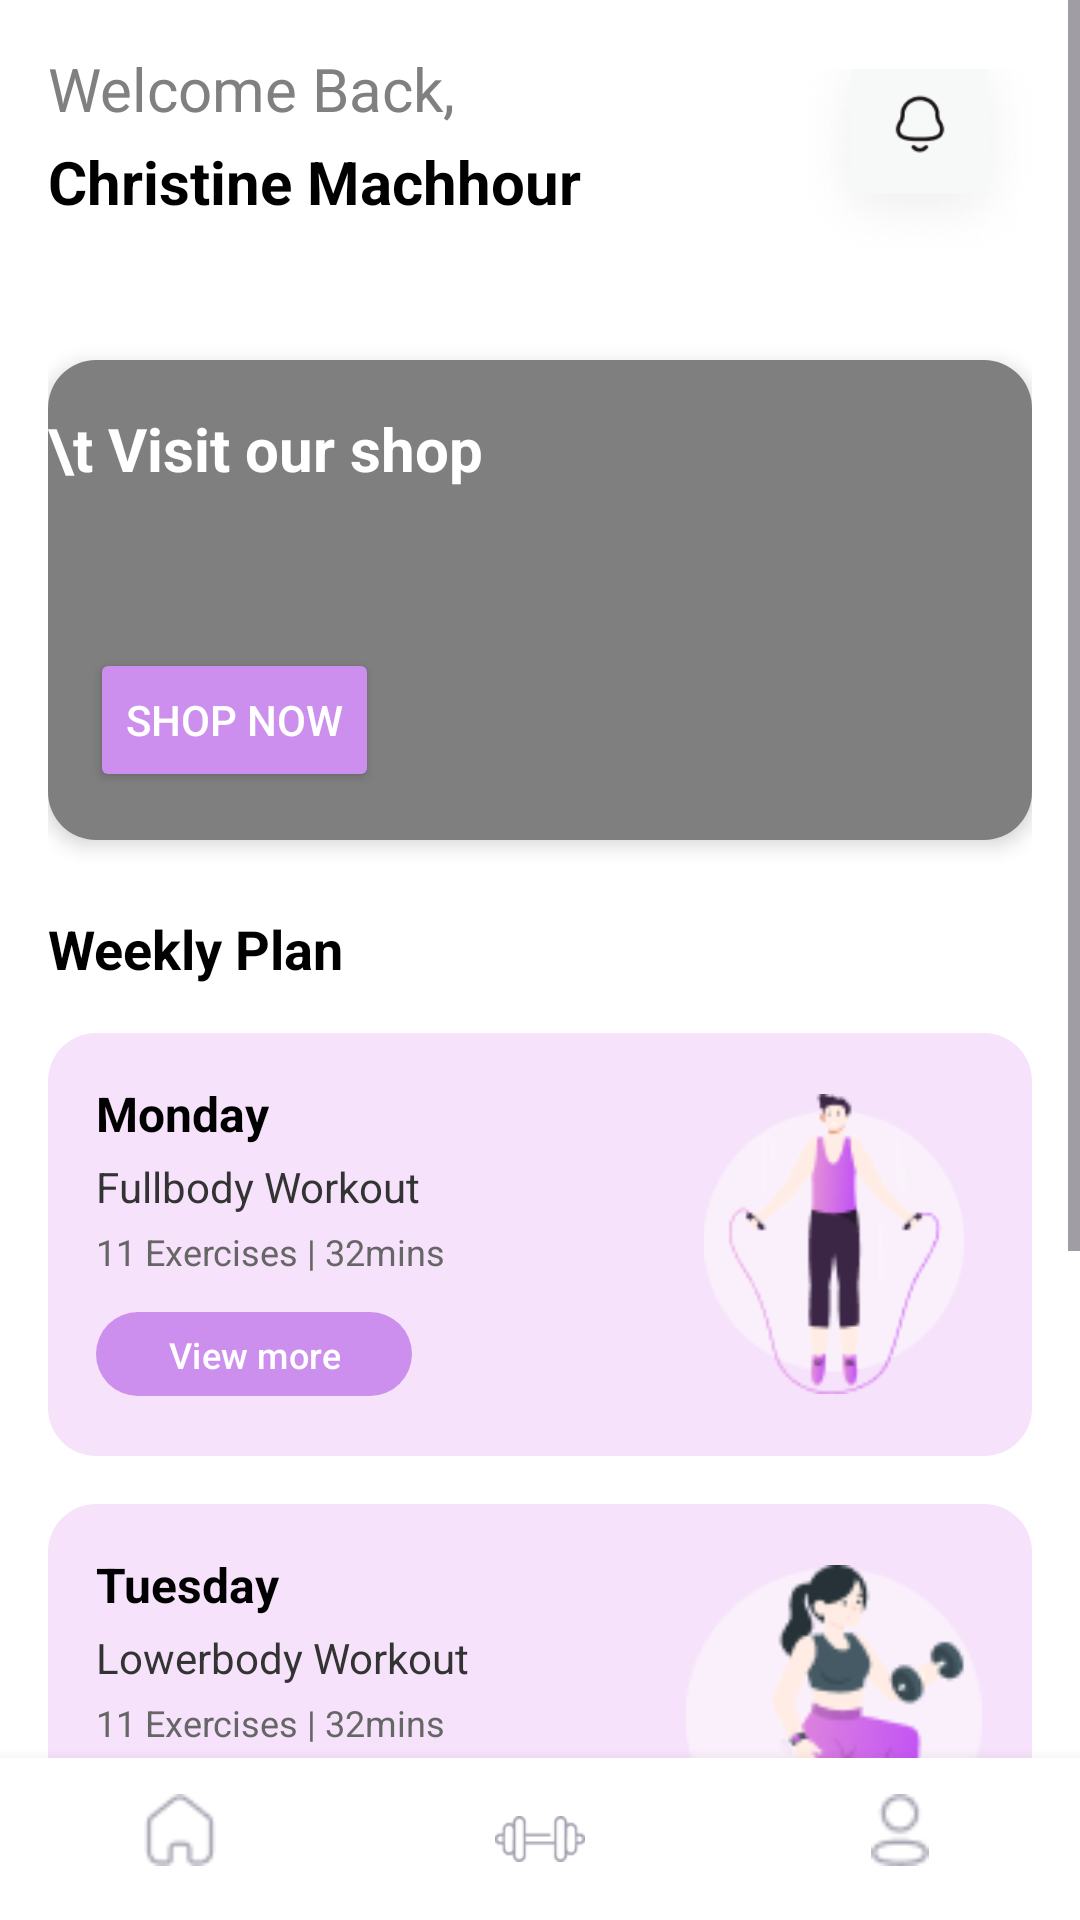

Layout XML and referenced resources for this Android screen:
<!-- AndroidManifest.xml: application theme Theme.WolFitness -->
<!-- res/layout/activity_home.xml -->
<RelativeLayout xmlns:android="http://schemas.android.com/apk/res/android" xmlns:app="http://schemas.android.com/apk/res-auto" xmlns:tools="http://schemas.android.com/tools" android:id="@+id/main" android:layout_width="match_parent" android:layout_height="match_parent" android:background="#FFFFFF" tools:context=".activities.HomeActivity">
    <ScrollView android:layout_width="match_parent" android:layout_height="match_parent" android:layout_above="@id/bottom_navigation" android:fillViewport="true">
        <LinearLayout android:layout_width="match_parent" android:layout_height="wrap_content" android:orientation="vertical" android:padding="16dp">
            
            <RelativeLayout android:layout_width="match_parent" android:layout_height="wrap_content">
                <LinearLayout android:layout_width="wrap_content" android:layout_height="wrap_content" android:orientation="vertical" android:layout_alignParentStart="true">
                    <TextView android:layout_width="wrap_content" android:layout_height="wrap_content" android:text="Welcome Back," android:textSize="20sp" android:textColor="#808080"/>
                    <TextView android:id="@+id/user_name" android:layout_width="wrap_content" android:layout_height="wrap_content" android:text="Christine Machhour" android:textSize="20sp" android:textStyle="bold" android:textColor="#000000" android:layout_marginTop="4dp"/>
                </LinearLayout>
                <ImageView android:id="@+id/notification_icon" android:layout_width="80dp" android:layout_height="80dp" android:layout_alignParentEnd="true" android:src="@drawable/ic_notification"/>
            </RelativeLayout>
            
            
            <androidx.cardview.widget.CardView android:layout_width="match_parent" android:layout_height="wrap_content" android:layout_marginTop="24dp" app:cardCornerRadius="16dp" app:cardElevation="4dp">
                <androidx.constraintlayout.widget.ConstraintLayout android:layout_width="match_parent" android:layout_height="160dp">
                    
                    <ImageView android:id="@+id/imageView" android:layout_width="0dp" android:layout_height="0dp" android:contentDescription="@null" android:scaleType="centerCrop" android:src="@drawable/banner_bg" app:layout_constraintBottom_toBottomOf="parent" app:layout_constraintEnd_toEndOf="parent" app:layout_constraintStart_toStartOf="parent" app:layout_constraintTop_toTopOf="parent"/>
                    
                    <View android:layout_width="0dp" android:layout_height="0dp" android:background="#80000000" app:layout_constraintTop_toTopOf="parent" app:layout_constraintBottom_toBottomOf="parent" app:layout_constraintStart_toStartOf="parent" app:layout_constraintEnd_toEndOf="parent"/>
                    
                    <TextView android:id="@+id/bannerTitle" android:layout_width="0dp" android:layout_height="wrap_content" android:layout_marginTop="16dp" android:text="\t Visit our shop" android:textColor="@android:color/white" android:textSize="20sp" android:textStyle="bold" app:layout_constraintEnd_toEndOf="parent" app:layout_constraintHorizontal_bias="1.0" app:layout_constraintStart_toEndOf="@+id/imageView" app:layout_constraintStart_toStartOf="parent" app:layout_constraintTop_toTopOf="parent"/>
                    <Button android:id="@+id/shopNowButton" android:layout_width="wrap_content" android:layout_height="wrap_content" android:backgroundTint="#CC8FED" android:text="Shop Now" android:textColor="@android:color/white" app:layout_constraintBottom_toBottomOf="parent" app:layout_constraintEnd_toEndOf="parent" app:layout_constraintHorizontal_bias="0.06" app:layout_constraintStart_toStartOf="parent" app:layout_constraintTop_toBottomOf="@id/bannerTitle" app:layout_constraintVertical_bias="0.768"/>
                </androidx.constraintlayout.widget.ConstraintLayout>
            </androidx.cardview.widget.CardView>
            
            <TextView android:layout_width="wrap_content" android:layout_height="wrap_content" android:text="Weekly Plan" android:textSize="18sp" android:textStyle="bold" android:textColor="#000000" android:layout_marginTop="24dp"/>
            
            <androidx.cardview.widget.CardView android:layout_width="match_parent" android:layout_height="wrap_content" app:cardCornerRadius="16dp" app:cardElevation="0dp" android:layout_marginTop="16dp" android:layout_marginBottom="8dp">
                <LinearLayout android:layout_width="match_parent" android:layout_height="wrap_content" android:orientation="horizontal" android:padding="16dp" android:background="#F6E2FA" android:gravity="center_vertical">
                    <LinearLayout android:layout_width="0dp" android:layout_height="wrap_content" android:layout_weight="1" android:orientation="vertical">
                        <TextView android:layout_width="wrap_content" android:layout_height="wrap_content" android:text="Monday" android:textSize="16sp" android:textStyle="bold" android:textColor="#000000"/>
                        <TextView android:layout_width="wrap_content" android:layout_height="wrap_content" android:text="Fullbody Workout" android:textSize="14sp" android:textColor="#333333" android:layout_marginTop="4dp"/>
                        <TextView android:layout_width="wrap_content" android:layout_height="wrap_content" android:text="11 Exercises | 32mins" android:textSize="12sp" android:textColor="#666666" android:layout_marginTop="4dp"/>
                        <com.google.android.material.button.MaterialButton android:layout_width="wrap_content" android:layout_height="36dp" android:id="@+id/monday_view_more_button" android:text="View more" android:textSize="12sp" android:textColor="#FFFFFF" android:layout_marginTop="8dp" app:backgroundTint="#CC8FED" app:cornerRadius="18dp"/>
                    </LinearLayout>
                    <ImageView android:layout_width="100dp" android:layout_height="100dp" android:src="@drawable/workout_fullbody" android:scaleType="fitCenter" android:layout_marginStart="16dp"/>
                </LinearLayout>
            </androidx.cardview.widget.CardView>
            
            <androidx.cardview.widget.CardView android:layout_width="match_parent" android:layout_height="wrap_content" app:cardCornerRadius="16dp" app:cardElevation="0dp" android:layout_marginTop="8dp" android:layout_marginBottom="8dp">
                <LinearLayout android:layout_width="match_parent" android:layout_height="wrap_content" android:orientation="horizontal" android:padding="16dp" android:background="#F6E2FA" android:gravity="center_vertical">
                    <LinearLayout android:layout_width="0dp" android:layout_height="wrap_content" android:layout_weight="1" android:orientation="vertical">
                        <TextView android:layout_width="wrap_content" android:layout_height="wrap_content" android:text="Tuesday" android:textSize="16sp" android:textStyle="bold" android:textColor="#000000"/>
                        <TextView android:layout_width="wrap_content" android:layout_height="wrap_content" android:text="Lowerbody Workout" android:textSize="14sp" android:textColor="#333333" android:layout_marginTop="4dp"/>
                        <TextView android:layout_width="wrap_content" android:layout_height="wrap_content" android:text="11 Exercises | 32mins" android:textSize="12sp" android:textColor="#666666" android:layout_marginTop="4dp"/>
                        <com.google.android.material.button.MaterialButton android:layout_width="wrap_content" android:layout_height="36dp" android:text="View more" android:textSize="12sp" android:textColor="#FFFFFF" android:layout_marginTop="8dp" app:backgroundTint="#CC8FED" android:id="@+id/tuesday_view_more_button" app:cornerRadius="18dp"/>
                    </LinearLayout>
                    <ImageView android:layout_width="100dp" android:layout_height="100dp" android:src="@drawable/workout_lowerbody" android:scaleType="fitCenter" android:layout_marginStart="16dp"/>
                </LinearLayout>
            </androidx.cardview.widget.CardView>
            
            <androidx.cardview.widget.CardView android:layout_width="match_parent" android:layout_height="wrap_content" app:cardCornerRadius="16dp" app:cardElevation="0dp" android:layout_marginTop="8dp" android:layout_marginBottom="8dp">
                <LinearLayout android:layout_width="match_parent" android:layout_height="wrap_content" android:orientation="horizontal" android:padding="16dp" android:background="#F6E2FA" android:gravity="center_vertical">
                    <LinearLayout android:layout_width="0dp" android:layout_height="wrap_content" android:layout_weight="1" android:orientation="vertical">
                        <TextView android:layout_width="wrap_content" android:layout_height="wrap_content" android:text="AB Workout" android:textSize="16sp" android:textStyle="bold" android:textColor="#000000"/>
                        <TextView android:layout_width="wrap_content" android:layout_height="wrap_content" android:text="Core Training" android:textSize="14sp" android:textColor="#333333" android:layout_marginTop="4dp"/>
                        <TextView android:layout_width="wrap_content" android:layout_height="wrap_content" android:text="8 Exercises | 25mins" android:textSize="12sp" android:textColor="#666666" android:layout_marginTop="4dp"/>
                        <com.google.android.material.button.MaterialButton android:layout_width="wrap_content" android:layout_height="36dp" android:id="@+id/ab_view_more_button" android:text="View more" android:textSize="12sp" android:textColor="#FFFFFF" android:layout_marginTop="8dp" app:backgroundTint="#CC8FED" app:cornerRadius="18dp"/>
                    </LinearLayout>
                    <ImageView android:layout_width="100dp" android:layout_height="100dp" android:src="@drawable/workout_ab" android:scaleType="fitCenter" android:layout_marginStart="16dp"/>
                </LinearLayout>
            </androidx.cardview.widget.CardView>
        </LinearLayout>
    </ScrollView>
    
    <LinearLayout android:id="@+id/bottom_navigation" android:layout_width="match_parent" android:layout_height="wrap_content" android:layout_alignParentBottom="true" android:background="#FFFFFF" android:elevation="8dp" android:orientation="horizontal" android:paddingTop="12dp" android:paddingBottom="12dp">
        <LinearLayout android:id="@+id/home_nav" android:layout_width="0dp" android:layout_height="wrap_content" android:layout_weight="1" android:gravity="center" android:orientation="vertical">
            <ImageView android:id="@+id/home_icon" android:layout_width="24dp" android:layout_height="24dp" android:src="@drawable/ic_home"/>
        </LinearLayout>
        <LinearLayout android:id="@+id/workout_nav" android:layout_width="0dp" android:layout_height="wrap_content" android:layout_weight="1" android:gravity="center" android:orientation="vertical">
            <ImageView android:id="@+id/workout_icon" android:layout_width="30dp" android:layout_height="30dp" android:src="@drawable/ic_dumbbell"/>
        </LinearLayout>
        <LinearLayout android:id="@+id/profile_nav" android:layout_width="0dp" android:layout_height="wrap_content" android:layout_weight="1" android:gravity="center" android:orientation="vertical">
            <ImageView android:id="@+id/profile_icon" android:layout_width="24dp" android:layout_height="24dp" android:src="@drawable/ic_profile"/>
        </LinearLayout>
    </LinearLayout>
</RelativeLayout>
<!-- resources referenced by this layout -->
<resources>
  <!-- drawable ic_dumbbell: png bitmap (drawable, 1122 bytes) -->
  <!-- drawable ic_home: png bitmap (drawable, 593 bytes) -->
  <!-- drawable ic_notification: png bitmap (drawable, 11633 bytes) -->
  <!-- drawable ic_profile: png bitmap (drawable, 570 bytes) -->
  <!-- drawable workout_ab: png bitmap (drawable, 7018 bytes) -->
  <!-- drawable workout_fullbody: png bitmap (drawable, 5832 bytes) -->
  <!-- drawable workout_lowerbody: png bitmap (drawable, 7478 bytes) -->
  <style name="Theme.WolFitness" parent="Base.Theme.WolFitness" />
  <style name="Base.Theme.WolFitness" parent="Theme.Material3.DayNight.NoActionBar">
          
          
      </style>
</resources>
